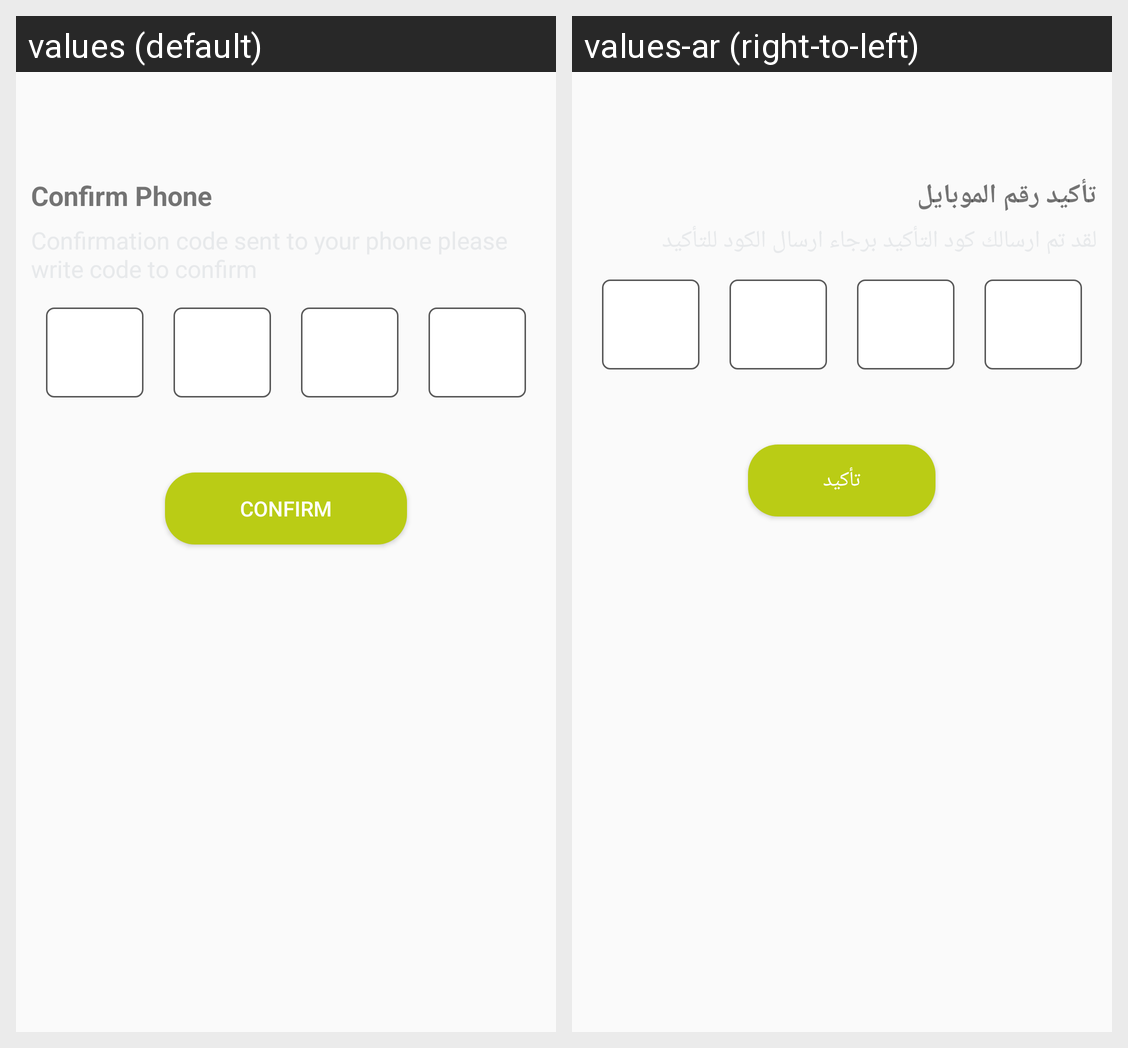

The Android screen above is rendered under two locales of the same app. Produce the string resources it draws, with the default and per-locale values.
Android screen res/layout/activity_confirm_email.xml rendered under 2 locales, left to right: values (default), values-ar (right-to-left). Device: Nexus 5 (rendered at 1080×1920; each locale shown at half size, 540×960, under a caption strip naming it); theme AppTheme.sliderBack.
Strings drawn on this screen, with the default value and each locale's value (text and hints the layout hard-codes, and strings that could not be matched under every locale, appear in the picture but are not listed):

confirmMail
  values: Confirm Phone
  values-ar: تأكيد رقم الموبايل

confirm
  values: Confirm
  values-ar: تأكيد
